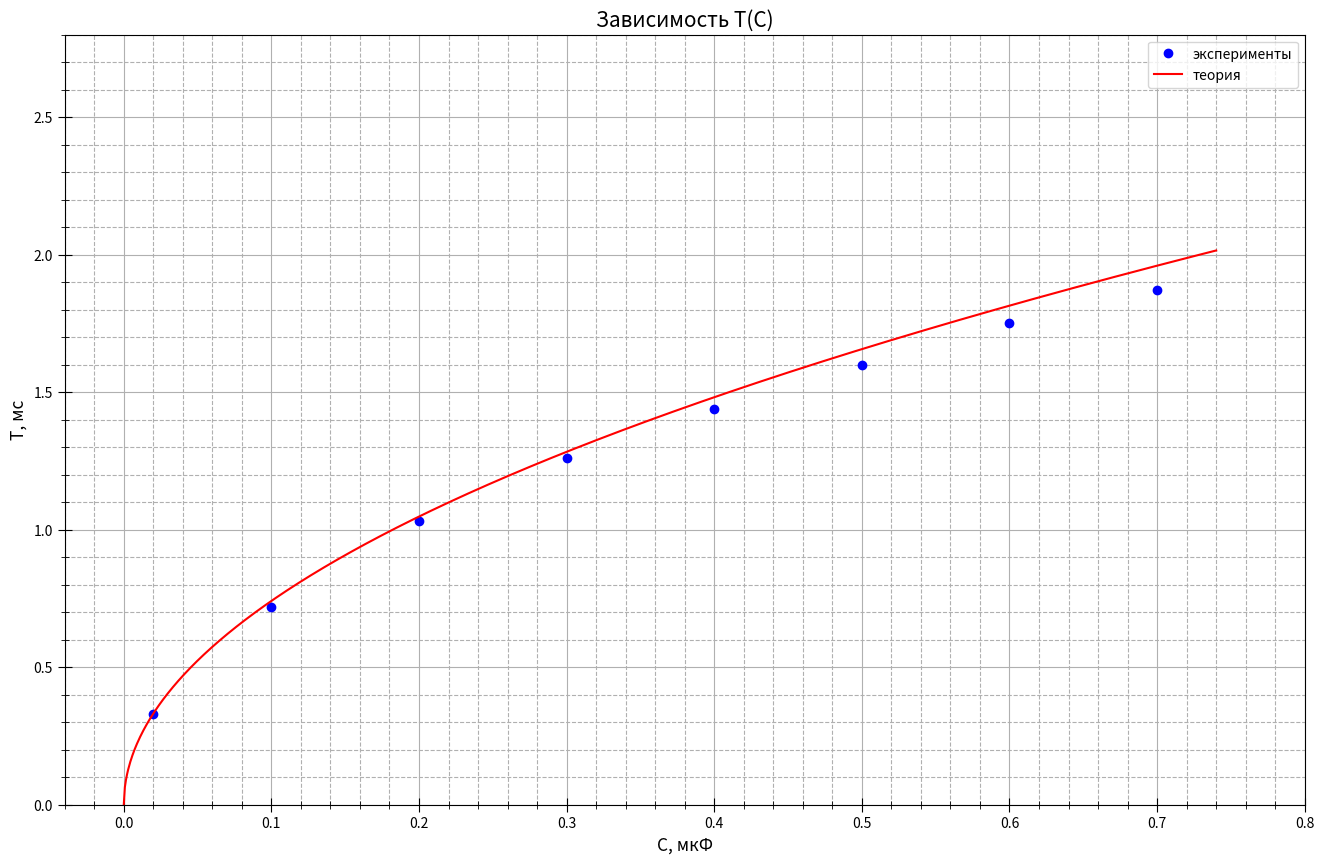

The matplotlib source for this figure:
import numpy as np
import matplotlib.pyplot as plt
from statistics import mean
import math

fig, ax = plt.subplots(figsize = (16, 10), dpi=400) #настройка картинки

x = [0.02, 0.1, 0.2, 0.3, 0.4, 0.5, 0.6, 0.7]
y = [0.328, 0.72, 1.03, 1.26, 1.44, 1.6, 1.75, 1.87]

x1 = np.linspace(0, 0.74, 1000)
f = 2 * np.pi * np.sqrt(1390 * x1) * 0.01

ax.set_xlabel(r"C, мкФ", fontsize=12.5)
ax.set_ylabel(r"T, мс", fontsize=12.5)
ax.set_title(r"Зависимость T(C)", fontsize=15)#название графика

ax.xaxis.set_minor_locator(plt.MultipleLocator(0.02)) #ticks
ax.yaxis.set_minor_locator(plt.MultipleLocator(0.1))
plt.tick_params(axis='both', which='major', direction='inout', length=10)
plt.tick_params(axis='both', which='minor', direction='inout', length=6)

ax.grid(which='major', linestyle='-') #сетка
ax.grid(which='minor', linestyle='--')

ax.plot(x, y, linestyle="None", marker='o', color="b", label = "эксперименты") #график
ax.plot(x1, f, linestyle="-", marker='None', color="r", label = "теория") #график

plt.xlim(-0.04, 0.8)
plt.ylim(0, 2.8)

ax.legend()

for i in x:
    print(2 * np.pi * np.sqrt(1390 * i) * 0.01)

fig.savefig("graph1.png") #сохранение